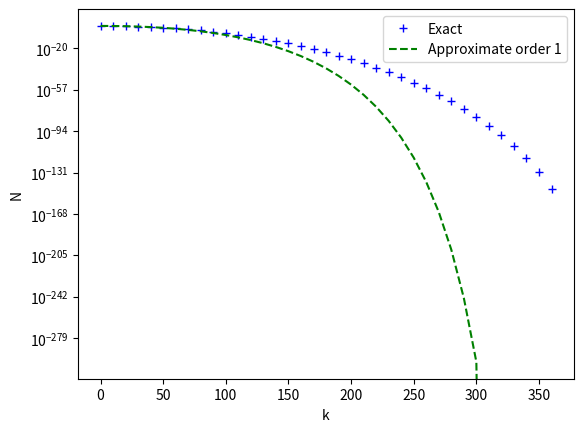
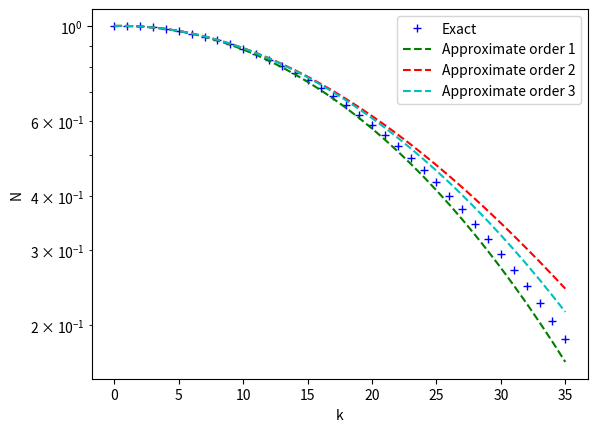

These figures' Python source, in order:
#!/usr/bin/env python
"""
plot of predicted shape vs data points for birthday problem of size N as
function of k points chosen
"""
import math
import matplotlib.pyplot as plt

def approx(n, k, order=1):
    """
    generate the approximate value of P(N, k)

    order=1 generates the $k**2 / 2N$
    """

    exp_factor = 0
    next_exp = -k**2 / (2 * (n - k))
    for i in range(order):
        exp_factor += next_exp
        next_exp *= -(i + 2) * k / (n - k)
    return math.exp(exp_factor) * math.sqrt(1 + k / (n - k))

def exact(n, k):
    """
    compute the exact value of P(N, k) combinatorially
    """
    return math.factorial(n) / (n ** k * math.factorial(n - k))

def genplot(n, FN='birthdays_approx', order=1):
    """
    generate plot for a given value of N
    """
    if order <= 1:
        k_vals = range(0, n, 10)
    else:
        k_vals = range(int(n/10))
    p_exact = []
    p_approx = [list() for _ in range(order)]
    styles = ['g--', 'r--', 'c--', 'm--']
    max_index = n

    for i, k in enumerate(k_vals):
        try:
            p_exact.append(exact(n, k))
            for idx in range(order):
                p_approx[idx].append(approx(n, k, idx + 1))
        except Exception:
            max_index = i - 1
            break

    plt.semilogy(k_vals[ :max_index], p_exact[ :max_index], 'b+', label='Exact')
    for i, p_approx_k in enumerate(p_approx):
        plt.semilogy(
            k_vals[ :max_index], p_approx_k[ :max_index],
            styles[i % len(styles)],
            label='Approximate order {}'.format(i + 1))
    # plt.title('Exact and Approximate Solutions to Birthday Problem')
    plt.xlabel('k')
    plt.ylabel('N')
    plt.legend()
    plt.savefig('{}{}.png'.format(
        FN,
        'order_' + str(order) if order != 1 else ''
        ))
    plt.clf()

if __name__ == '__main__':
    N = 365
    genplot(N)
    # higher order terms seem to decrease in accuracy...
    genplot(N, order=3)
